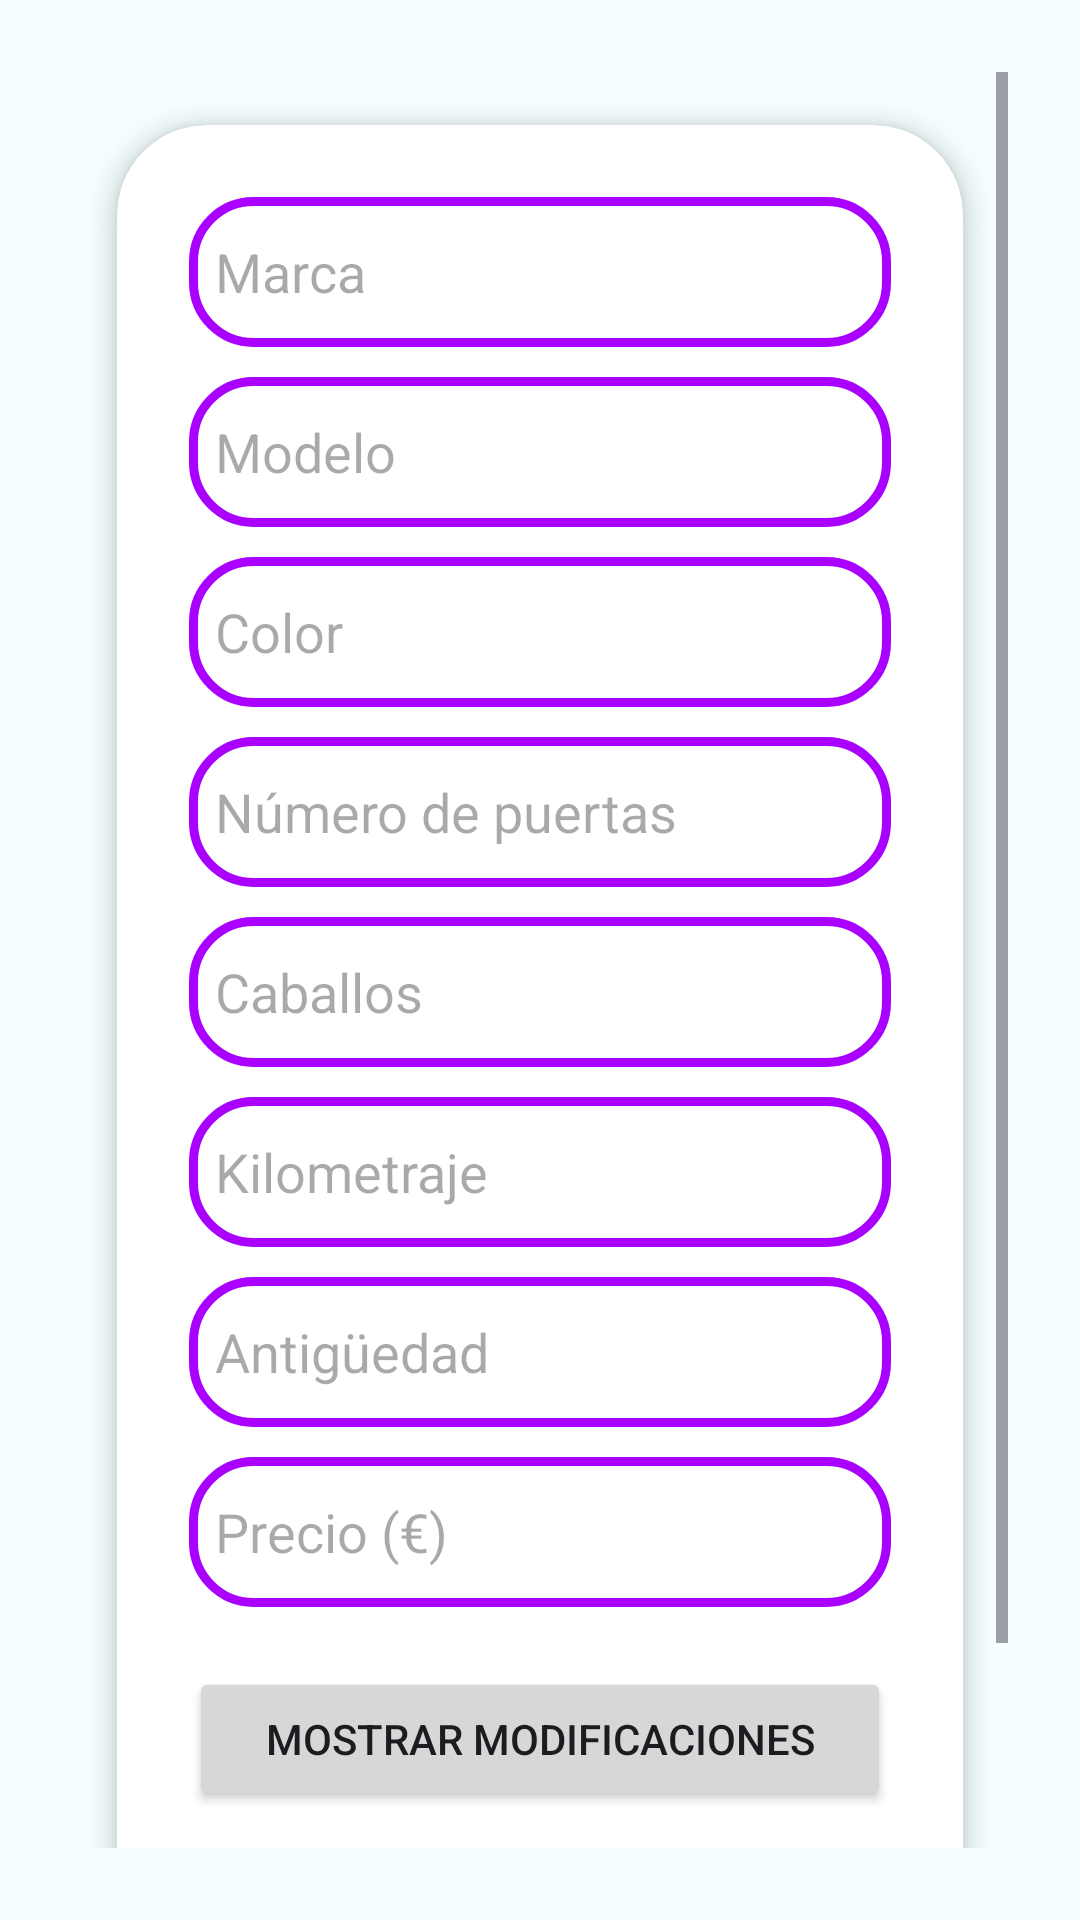

Reconstruct the res/layout file that produces this screen, plus the resources it refers to.
<!-- AndroidManifest.xml: application theme Theme.CC_TFG -->
<!-- res/layout/vender.xml -->
<?xml version="1.0" encoding="utf-8"?>
<ScrollView xmlns:android="http://schemas.android.com/apk/res/android"
    xmlns:app="http://schemas.android.com/apk/res-auto"
    android:id="@+id/main"
    android:layout_width="match_parent"
    android:layout_height="match_parent"
    android:background="@color/azul"
    android:padding="24dp">

    <LinearLayout
        android:layout_width="match_parent"
        android:layout_height="match_parent"
        android:orientation="vertical">

        
        <androidx.cardview.widget.CardView
            android:layout_width="match_parent"
            android:layout_height="wrap_content"
            android:layout_margin="10dp"
            app:cardCornerRadius="30dp"
            app:cardUseCompatPadding="true"
            app:cardPreventCornerOverlap="false"
            app:cardElevation="5dp">

        <LinearLayout
                android:layout_width="match_parent"
                android:layout_height="match_parent"
                android:orientation="vertical"
                android:padding="24dp">

                
                <EditText
                    android:id="@+id/regmarca"
                    android:layout_width="match_parent"
                    android:background="@drawable/borde"
                    android:layout_height="50dp"
                    android:hint="  Marca"
                    android:inputType="text" />

                <EditText
                    android:id="@+id/regmodelo"
                    android:layout_width="match_parent"
                    android:background="@drawable/borde"
                    android:layout_height="50dp"
                    android:layout_marginTop="10dp"
                    android:hint="  Modelo"
                    android:inputType="text" />

                <EditText
                    android:id="@+id/regcolor"
                    android:layout_width="match_parent"
                    android:background="@drawable/borde"
                    android:layout_height="50dp"
                    android:layout_marginTop="10dp"
                    android:hint="  Color"
                    android:inputType="text"/>

                <EditText
                    android:id="@+id/regpuertas"
                    android:layout_width="match_parent"
                    android:background="@drawable/borde"
                    android:layout_height="50dp"
                    android:layout_marginTop="10dp"
                    android:hint="  Número de puertas"
                    android:inputType="number"
                    android:maxLength="1"/>

                <EditText
                    android:id="@+id/regcaballos"
                    android:layout_width="match_parent"
                    android:background="@drawable/borde"
                    android:layout_height="50dp"
                    android:layout_marginTop="10dp"
                    android:hint="  Caballos"
                    android:inputType="number"
                    android:maxLength="9"/>

                <EditText
                    android:id="@+id/regkilometraje"
                    android:layout_width="match_parent"
                    android:background="@drawable/borde"
                    android:layout_height="50dp"
                    android:layout_marginTop="10dp"
                    android:hint="  Kilometraje"
                    android:inputType="number"
                    android:maxLength="9"/>

                <EditText
                    android:id="@+id/regantiguedad"
                    android:layout_width="match_parent"
                    android:background="@drawable/borde"
                    android:layout_height="50dp"
                    android:layout_marginTop="10dp"
                    android:hint="  Antigüedad"
                    android:inputType="text"
                    android:maxLength="10"/>

                <EditText
                    android:id="@+id/regprecio"
                    android:layout_width="match_parent"
                    android:background="@drawable/borde"
                    android:layout_height="50dp"
                    android:layout_marginTop="10dp"
                    android:hint="  Precio (€)"
                    android:inputType="number"
                    android:maxLength="9"/>

                
                <Button
                    android:id="@+id/btnmodificaciones"
                    android:layout_width="match_parent"
                    android:layout_height="wrap_content"
                    android:layout_marginTop="20dp"
                    android:text="Mostrar modificaciones" />

                
                <LinearLayout
                    android:id="@+id/layoutModificaciones"
                    android:layout_width="match_parent"
                    android:layout_height="wrap_content"
                    android:layout_marginTop="10dp"
                    android:orientation="vertical"
                    android:visibility="gone">

                    <EditText
                        android:id="@+id/regm_suspension"
                        android:layout_width="match_parent"
                        android:background="@drawable/borde"
                        android:layout_height="50dp"
                        android:hint="  Suspensión" />

                    <EditText
                        android:id="@+id/regm_motor"
                        android:layout_width="match_parent"
                        android:background="@drawable/borde"
                        android:layout_height="50dp"
                        android:layout_marginTop="10dp"
                        android:hint="  Motor" />

                    <EditText
                        android:id="@+id/regm_escape"
                        android:layout_width="match_parent"
                        android:background="@drawable/borde"
                        android:layout_height="50dp"
                        android:layout_marginTop="10dp"
                        android:hint="  Tubo de escape" />

                    <EditText
                        android:id="@+id/regm_llantas"
                        android:layout_width="match_parent"
                        android:background="@drawable/borde"
                        android:layout_height="50dp"
                        android:layout_marginTop="10dp"
                        android:hint="  Llantas" />

                    <EditText
                        android:id="@+id/regm_luces"
                        android:layout_width="match_parent"
                        android:background="@drawable/borde"
                        android:layout_height="50dp"
                        android:layout_marginTop="10dp"
                        android:hint="  Luces" />

                    <EditText
                        android:id="@+id/regm_antivuelco"
                        android:layout_width="match_parent"
                        android:background="@drawable/borde"
                        android:layout_height="50dp"
                        android:layout_marginTop="10dp"
                        android:hint="  Antivuelco" />

                    <EditText
                        android:id="@+id/regm_remolque"
                        android:layout_width="match_parent"
                        android:background="@drawable/borde"
                        android:layout_height="50dp"
                        android:layout_marginTop="10dp"
                        android:hint="  Remolque" />
                </LinearLayout>

                <Button
                    android:id="@+id/btnguardar"
                    android:layout_width="match_parent"
                    android:layout_height="wrap_content"
                    android:layout_marginTop="30dp"
                    android:text="Guardar vehículo" />
            </LinearLayout>

        </androidx.cardview.widget.CardView>

    </LinearLayout>

</ScrollView>
<!-- resources referenced by this layout -->
<resources>
  <color name="azul">#F5FFFF</color>
  <!-- drawable borde (drawable) -->
  <?xml version="1.0" encoding="utf-8"?>
  <shape xmlns:android="http://schemas.android.com/apk/res/android"
      android:shape="rectangle">
      <stroke
          android:width="3dp"
          android:color="@color/morado"
          />
      <corners
          android:radius="20dp"/>
  </shape>
  <style name="Theme.CC_TFG" parent="Base.Theme.CC_TFG" />
  <color name="morado">#AA00FF</color>
  <style name="Base.Theme.CC_TFG" parent="Theme.Material3.DayNight.NoActionBar">
          
          
      </style>
</resources>
